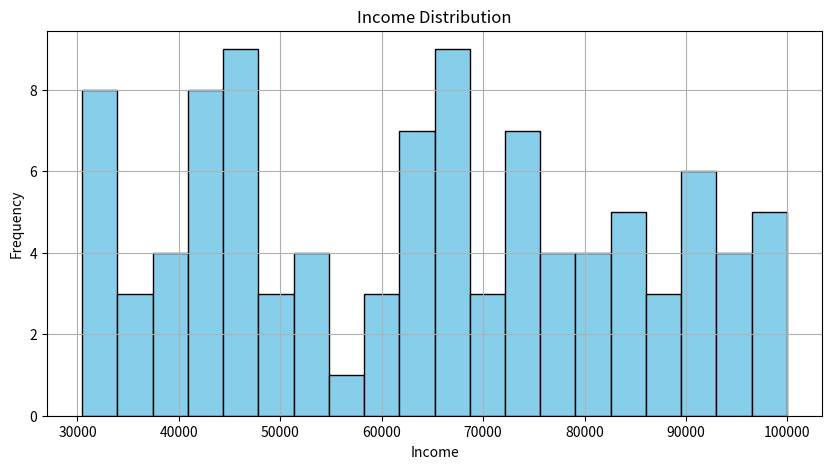
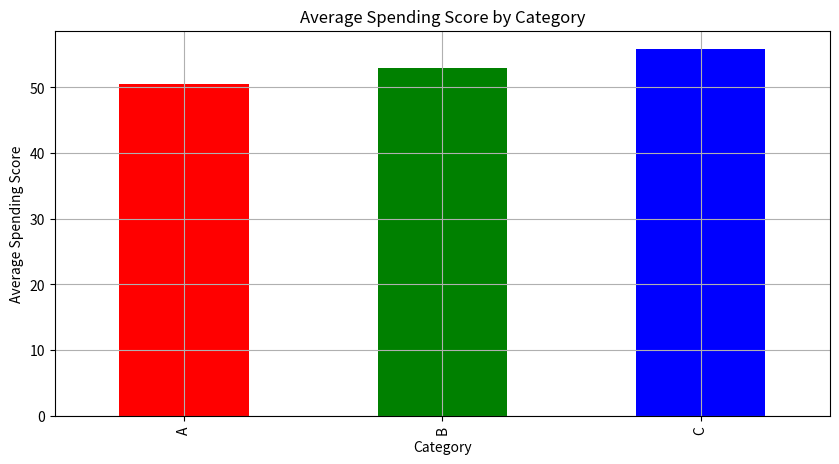
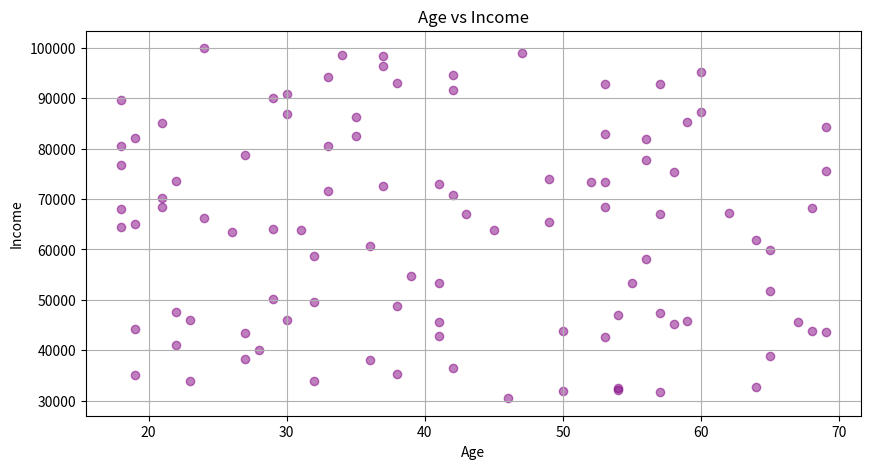

Reproduce these figures in Python, in order.
import pandas as pd
import numpy as np
import matplotlib.pyplot as plt

# Step 1: Create a random dataset
np.random.seed(0)  # For reproducibility

# Generate a sample dataset
data = {
    'Age': np.random.randint(18, 70, 100),  # Random ages between 18 and 70
    'Income': np.random.randint(30000, 100000, 100),  # Random income between 30k and 100k
    'Spending_Score': np.random.randint(1, 100, 100),  # Random spending score between 1 and 100
    'Category': np.random.choice(['A', 'B', 'C'], 100)  # Random categories A, B, C
}

# Create a DataFrame
df = pd.DataFrame(data)

# Step 2: Explore the dataset
print("First 5 rows of the dataset:")
print(df.head())

print("\nSummary statistics:")
print(df.describe())

print("\nData types and missing values:")
print(df.info())

# Step 3: Clean the data
# For simplicity, let's assume there's no missing data or duplicate entries in this synthetic data.

# Step 4: Perform analysis
# Group by category and calculate mean income and spending score
category_stats = df.groupby('Category')[['Income', 'Spending_Score']].mean()
print("\nCategory statistics (mean income and spending score):")
print(category_stats)

# Step 5: Visualize the data
# Plotting income distribution
plt.figure(figsize=(10, 5))
plt.hist(df['Income'], bins=20, color='skyblue', edgecolor='black')
plt.title('Income Distribution')
plt.xlabel('Income')
plt.ylabel('Frequency')
plt.grid(True)
plt.show()

# Plotting spending score by category
plt.figure(figsize=(10, 5))
df.groupby('Category')['Spending_Score'].mean().plot(kind='bar', color=['red', 'green', 'blue'])
plt.title('Average Spending Score by Category')
plt.xlabel('Category')
plt.ylabel('Average Spending Score')
plt.grid(True)
plt.show()

# Scatter plot: Age vs Income
plt.figure(figsize=(10, 5))
plt.scatter(df['Age'], df['Income'], alpha=0.5, color='purple')
plt.title('Age vs Income')
plt.xlabel('Age')
plt.ylabel('Income')
plt.grid(True)
plt.show()
